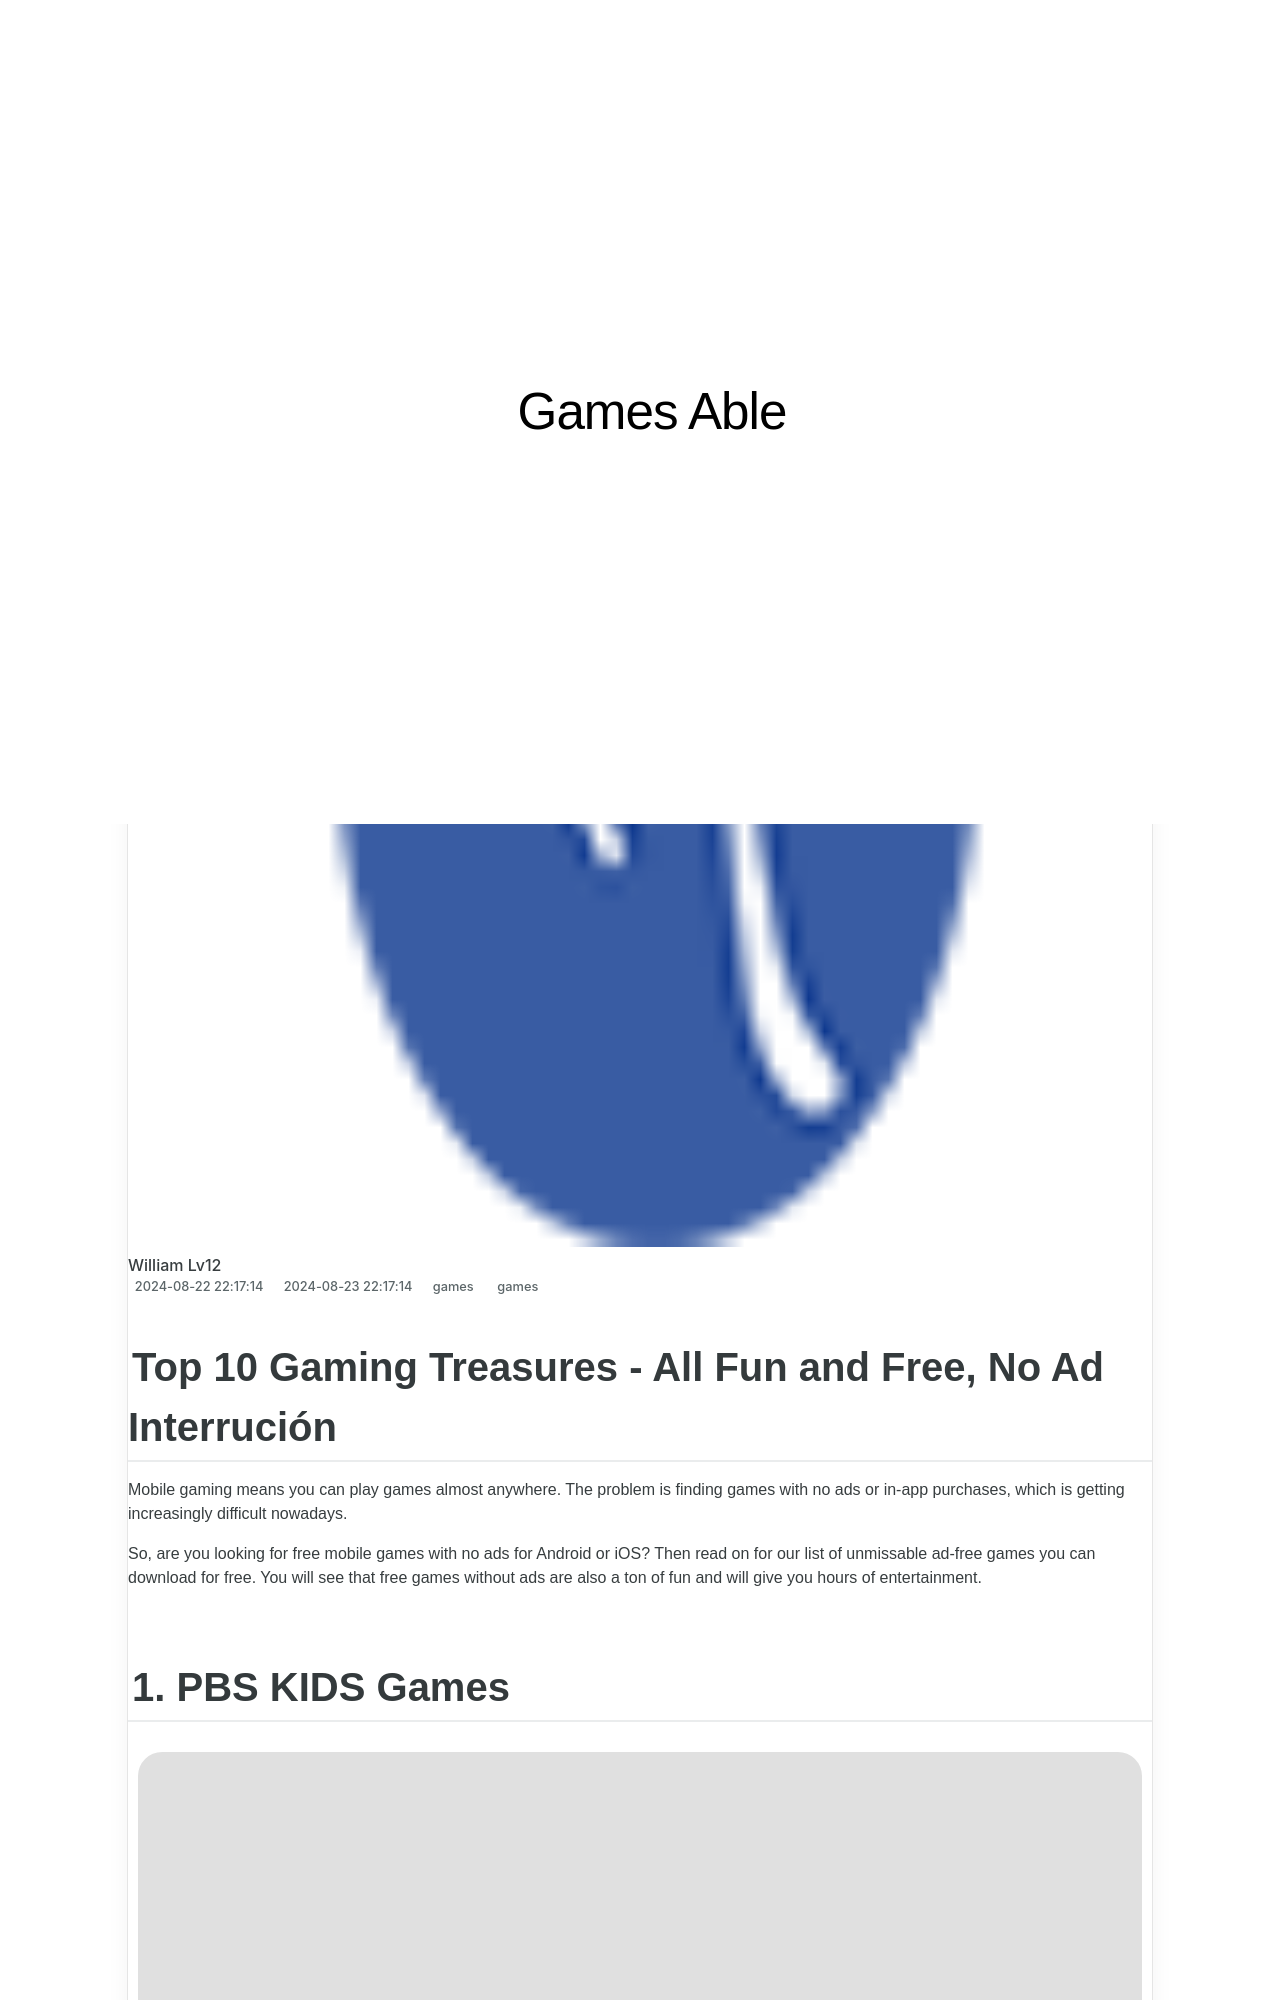

repository: techidaily/site-games-able · page: 1719158614733-top-10-gaming-treasures-all-fun-and-free-no-ad-interrucion/index.html · generator: jekyll

---
title: Top 10 Gaming Treasures - All Fun and Free, No Ad Interrución!
date: 2024-08-22T22:17:14.150Z
updated: 2024-08-23T22:17:14.150Z
tags:
  - games
categories:
  - games
description: This Article Describes Top 10 Gaming Treasures - All Fun and Free, No Ad Interrución!
excerpt: This Article Describes Top 10 Gaming Treasures - All Fun and Free, No Ad Interrución!
keywords: Free Online Games,Ad-Free Gaming Platform,Gaming Treasures Guide,Top 10 Gaming Games,Uninterrupted Free Gaming,No Ads in Games,Best Fun Gaming Sites
thumbnail: https://thmb.techidaily.com/2eefe00fc71984145735604d7f6409f58eabe8499747b0b476c4253bd9b978c9.jpg
---

## Top 10 Gaming Treasures - All Fun and Free, No Ad Interrución

 Mobile gaming means you can play games almost anywhere. The problem is finding games with no ads or in-app purchases, which is getting increasingly difficult nowadays.

 So, are you looking for free mobile games with no ads for Android or iOS? Then read on for our list of unmissable ad-free games you can download for free. You will see that free games without ads are also a ton of fun and will give you hours of entertainment.
